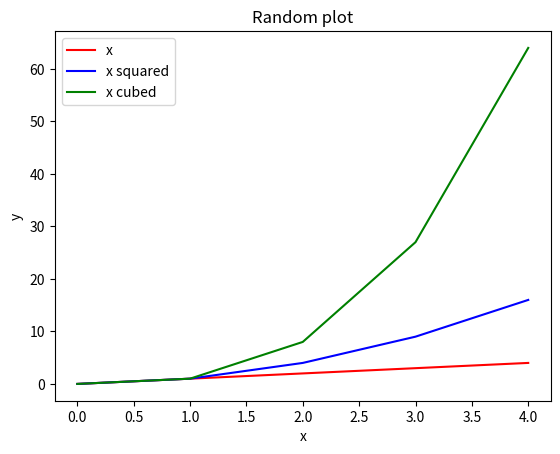

Write Python code to recreate this figure.
# plottask.py
# This program displays a plot of the functions f(x)=x, g(x)=x** and h(x)=x*** in the range [0, 4] on the one set of axes
# Author: Anja Antolkovic

# import the modules
import numpy as np
import matplotlib.pyplot as plt

# defining variables
xpoints = np.array(range(0, 5))
fxpoints = xpoints 
gxpoints = xpoints * xpoints
hxpoints = xpoints * xpoints * xpoints

# plotting the function
plt.plot(xpoints, fxpoints, color = 'r', label = "x")
plt.plot(xpoints, gxpoints, color = 'b', label = "x squared")
plt.plot(xpoints, hxpoints, color = "g", label = "x cubed")

# labeling the plot
plt.xlabel("x")
plt.ylabel("y")

# adding the title
plt.title("Random plot")

# adding a legend
plt.legend()

# showing the plot
plt.show()

# saving the plot
plt.savefig('Random plot.png')

